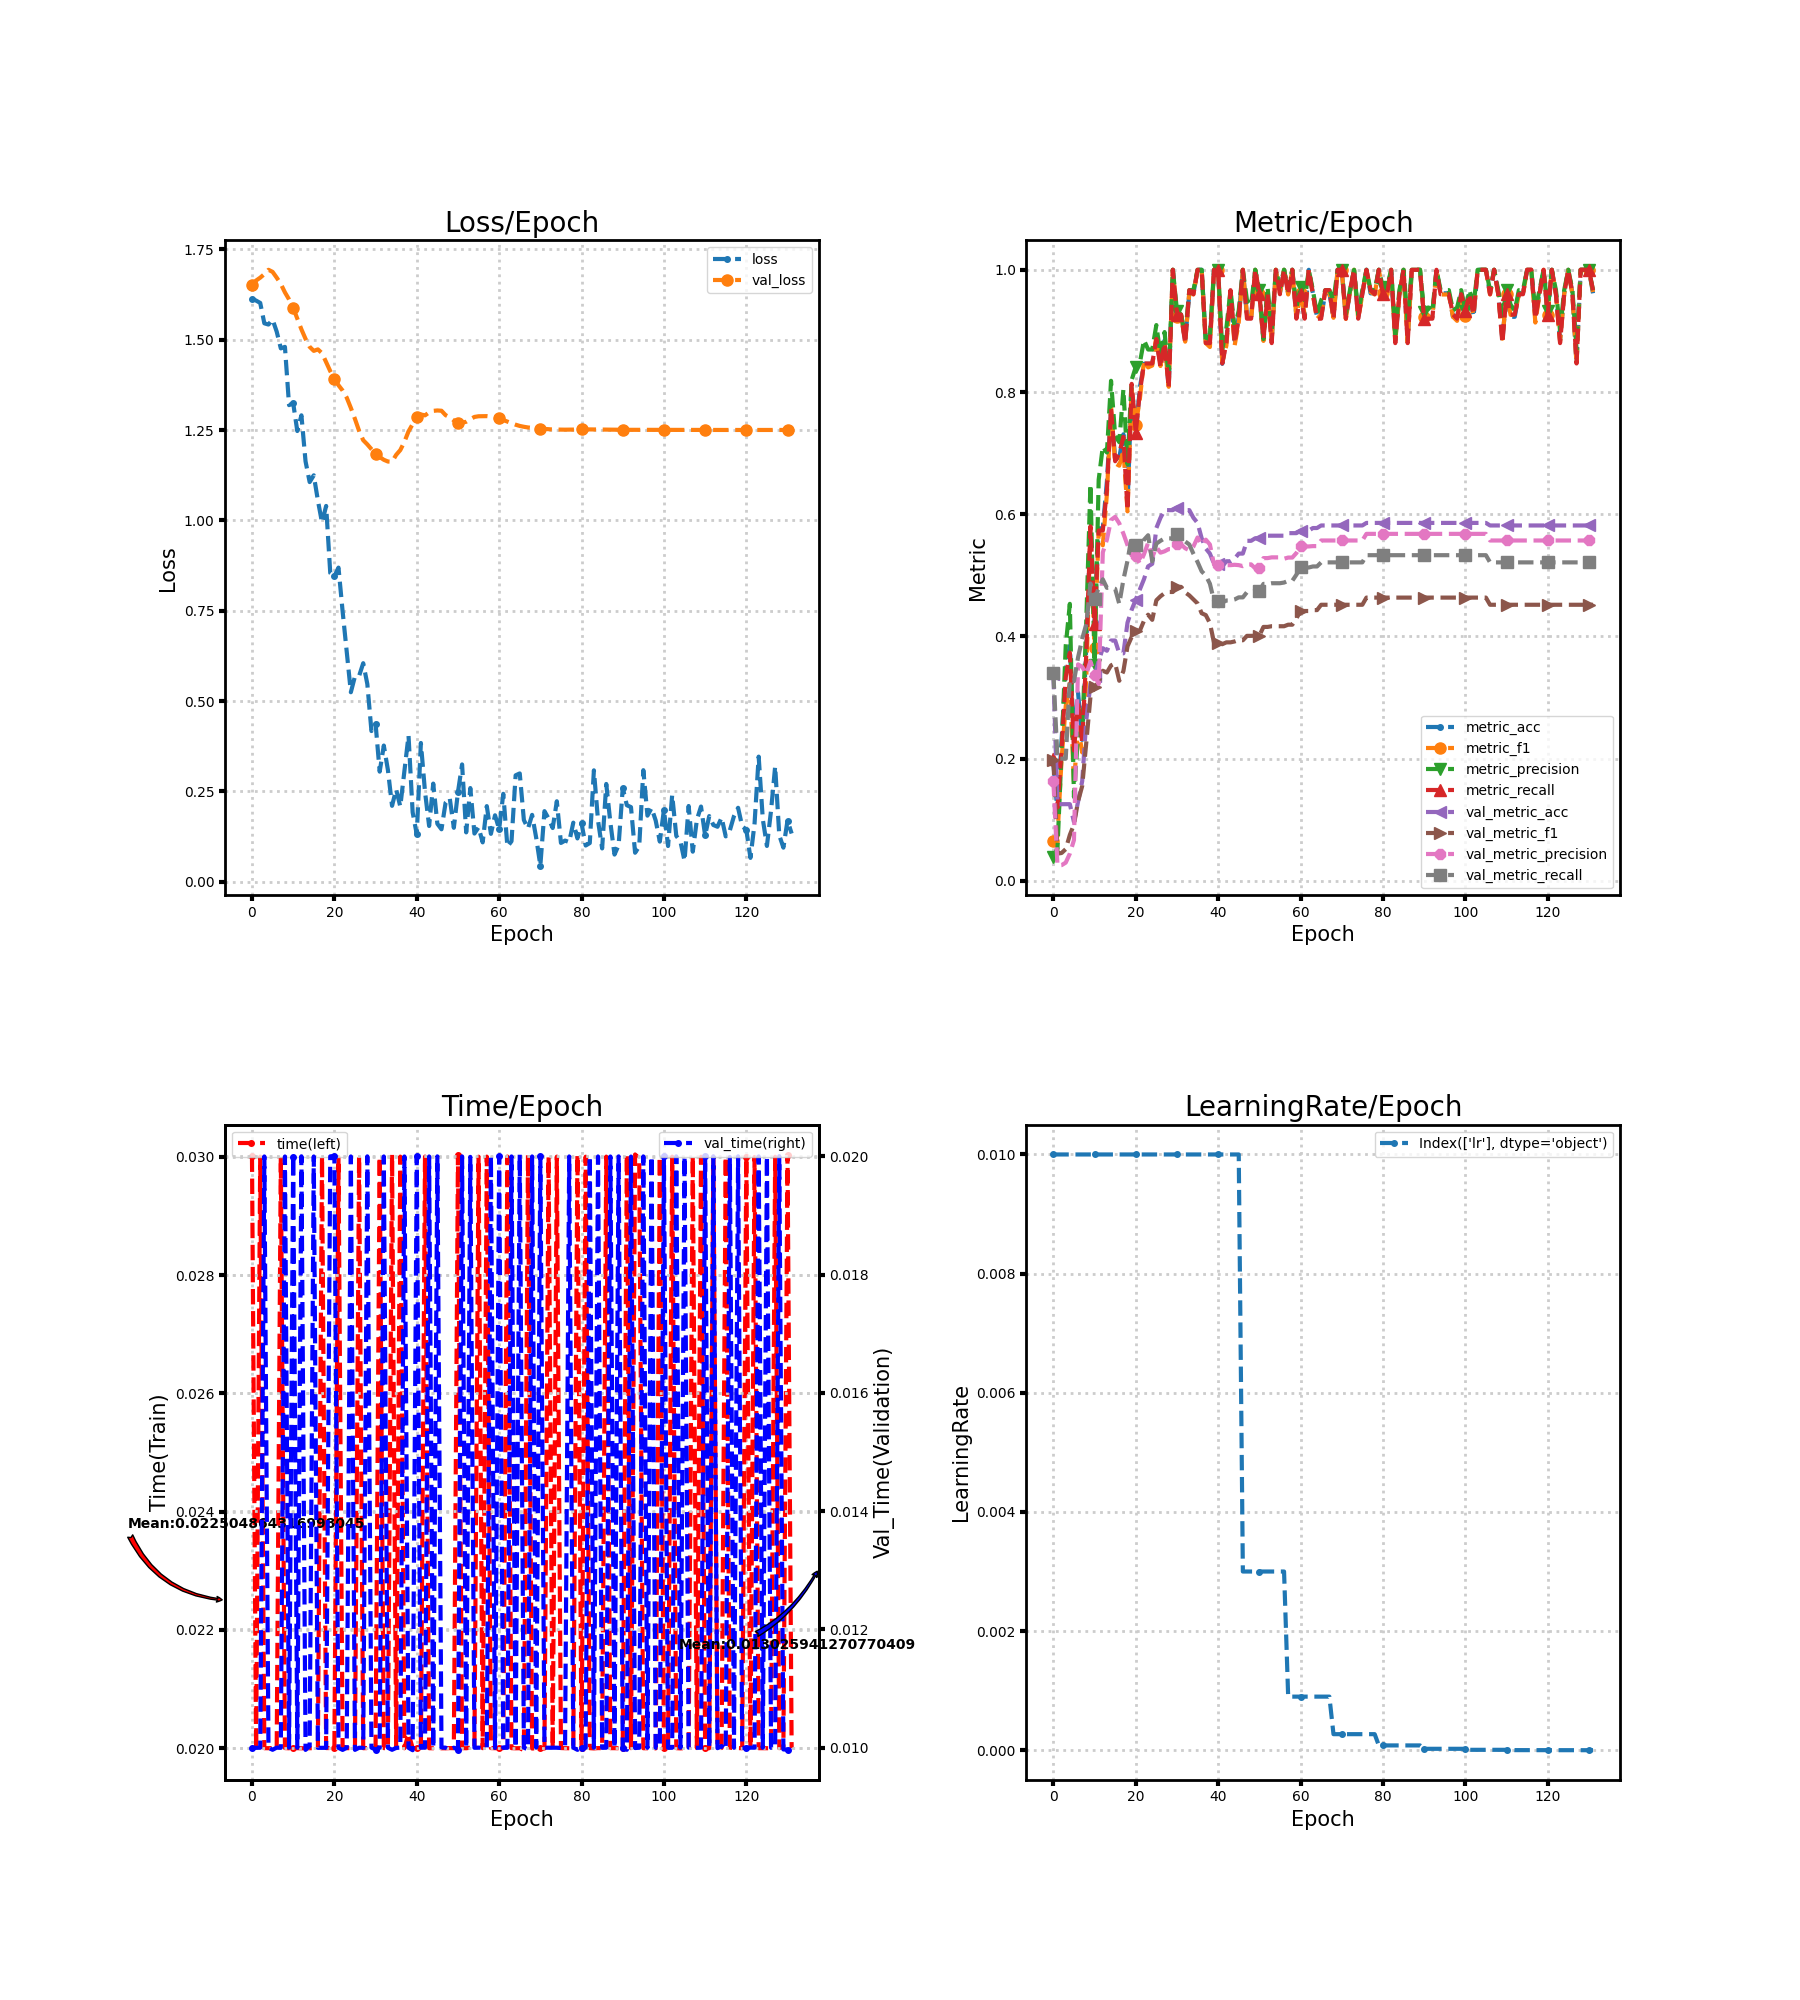

The data file committed next to this chart (first rows):
loss, metric_acc, metric_f1, metric_precision, metric_recall, time, lr, val_loss, val_metric_acc, val_metric_f1, val_metric_precision, val_metric_recall, val_time
1.614, 0.1923, 0.06452, 0.03846, 0.2, 0.03, 0.01, 1.65, 0.3389, 0.1985, 0.1632, 0.3398, 0.009997
1.608, 0.1154, 0.07287, 0.05357, 0.12, 0.02, 0.01, 1.663, 0.1255, 0.04461, 0.0251, 0.2, 0.009999
1.602, 0.2308, 0.2, 0.2133, 0.2133, 0.03, 0.01, 1.671, 0.1255, 0.04563, 0.02575, 0.2, 0.01
1.545, 0.3462, 0.2861, 0.3845, 0.3333, 0.02, 0.01, 1.681, 0.1255, 0.05195, 0.02985, 0.2, 0.02
1.542, 0.3846, 0.3231, 0.4533, 0.3733, 0.02, 0.01, 1.693, 0.1255, 0.07518, 0.04463, 0.33, 0.009999
1.556, 0.2308, 0.16, 0.1371, 0.2133, 0.02, 0.01, 1.687, 0.09623, 0.09231, 0.06679, 0.3267, 0.009965
1.522, 0.3077, 0.2516, 0.2411, 0.2933, 0.02, 0.01, 1.671, 0.1297, 0.1304, 0.3543, 0.3658, 0.01
1.476, 0.2308, 0.2102, 0.2364, 0.2267, 0.03, 0.01, 1.654, 0.1632, 0.1553, 0.3501, 0.3961, 0.009998
1.48, 0.3846, 0.3331, 0.4277, 0.3733, 0.02, 0.01, 1.631, 0.2636, 0.2269, 0.3387, 0.4204, 0.02
1.319, 0.5769, 0.5777, 0.6489, 0.58, 0.02, 0.01, 1.611, 0.3222, 0.301, 0.359, 0.4866, 0.01
1.325, 0.4231, 0.3818, 0.3533, 0.42, 0.02, 0.01, 1.588, 0.3347, 0.3174, 0.3376, 0.4619, 0.02
1.247, 0.5769, 0.5743, 0.6565, 0.5733, 0.02, 0.01, 1.558, 0.3598, 0.3247, 0.3221, 0.4789, 0.01
1.291, 0.5769, 0.5491, 0.7107, 0.5733, 0.02, 0.01, 1.528, 0.3808, 0.3438, 0.5375, 0.4935, 0.02
1.163, 0.6538, 0.6333, 0.701, 0.64, 0.02, 0.01, 1.502, 0.3766, 0.341, 0.5586, 0.4795, 0.009964
1.106, 0.7692, 0.775, 0.8183, 0.7733, 0.02, 0.01, 1.48, 0.3933, 0.3526, 0.5907, 0.4801, 0.01003
1.125, 0.6923, 0.6833, 0.7286, 0.6867, 0.02, 0.01, 1.469, 0.3933, 0.356, 0.5957, 0.4779, 0.02
1.055, 0.6923, 0.6794, 0.7179, 0.7, 0.02, 0.01, 1.473, 0.3724, 0.3274, 0.585, 0.4532, 0.009998
0.9938, 0.7308, 0.7055, 0.8044, 0.7267, 0.03, 0.01, 1.463, 0.3724, 0.3434, 0.5682, 0.4929, 0.009999
1.04, 0.6154, 0.6046, 0.6817, 0.6067, 0.02, 0.01, 1.438, 0.4226, 0.3839, 0.5493, 0.524, 0.009999
0.8546, 0.8077, 0.8051, 0.8195, 0.8133, 0.02, 0.01, 1.413, 0.4435, 0.3991, 0.5327, 0.5632, 0.02
0.8451, 0.7308, 0.7461, 0.8409, 0.7333, 0.02, 0.01, 1.392, 0.4603, 0.4096, 0.5309, 0.5491, 0.02001
0.8694, 0.8077, 0.7888, 0.8476, 0.8, 0.02999, 0.01, 1.374, 0.477, 0.4095, 0.5193, 0.5411, 0.009999
0.7485, 0.8462, 0.8512, 0.885, 0.8467, 0.02003, 0.01, 1.359, 0.4937, 0.4257, 0.5346, 0.5581, 0.009963
0.6375, 0.8462, 0.8403, 0.8695, 0.8467, 0.02, 0.01, 1.34, 0.5146, 0.4356, 0.5531, 0.5656, 0.009999
0.5246, 0.8462, 0.8433, 0.8695, 0.8467, 0.02, 0.01, 1.311, 0.5188, 0.4272, 0.5294, 0.523, 0.02
0.5686, 0.8846, 0.8912, 0.9095, 0.8867, 0.02, 0.01, 1.28, 0.5774, 0.4591, 0.5462, 0.5519, 0.009964
0.5695, 0.8462, 0.8425, 0.86, 0.84, 0.03, 0.01, 1.248, 0.5941, 0.4657, 0.5371, 0.5565, 0.01
0.605, 0.8846, 0.882, 0.8981, 0.88, 0.02, 0.01, 1.222, 0.6067, 0.4708, 0.5393, 0.5605, 0.009999
0.5473, 0.8077, 0.8085, 0.8243, 0.8067, 0.02, 0.01, 1.21, 0.6067, 0.4728, 0.5429, 0.5605, 0.02
0.4172, 1.0, 1.0, 1.0, 1.0, 0.02, 0.01, 1.197, 0.6067, 0.4728, 0.5429, 0.5605, 0.01
0.4378, 0.9231, 0.9232, 0.9333, 0.9267, 0.02, 0.01, 1.185, 0.6109, 0.4811, 0.5508, 0.5672, 0.009968
0.3049, 0.9231, 0.9267, 0.9267, 0.9267, 0.03, 0.01, 1.175, 0.6109, 0.4811, 0.5508, 0.5672, 0.01
0.3771, 0.8846, 0.8824, 0.8914, 0.88, 0.02, 0.01, 1.168, 0.6067, 0.472, 0.5443, 0.5554, 0.02
0.3092, 0.9615, 0.9636, 0.9667, 0.9667, 0.02, 0.01, 1.163, 0.6067, 0.4672, 0.541, 0.5505, 0.01
0.2104, 0.9615, 0.9596, 0.9667, 0.96, 0.03003, 0.01, 1.162, 0.5941, 0.4605, 0.5471, 0.5353, 0.009965
0.2557, 1.0, 1.0, 1.0, 1.0, 0.02, 0.01, 1.181, 0.5858, 0.454, 0.5619, 0.5218, 0.009998
0.2085, 1.0, 1.0, 1.0, 1.0, 0.03, 0.01, 1.194, 0.5607, 0.4379, 0.5499, 0.5066, 0.01
0.3071, 0.8846, 0.88, 0.88, 0.88, 0.02, 0.01, 1.217, 0.5439, 0.4349, 0.5584, 0.4997, 0.02
0.4046, 0.8846, 0.8736, 0.8933, 0.88, 0.02025, 0.01, 1.246, 0.5356, 0.4217, 0.5504, 0.4863, 0.009999
0.1925, 1.0, 1.0, 1.0, 1.0, 0.02, 0.01, 1.266, 0.5188, 0.3899, 0.5175, 0.4582, 0.009958
0.1316, 1.0, 1.0, 1.0, 1.0, 0.02, 0.01, 1.286, 0.5188, 0.3899, 0.5175, 0.4582, 0.02
0.3842, 0.8462, 0.8489, 0.8695, 0.8467, 0.02, 0.01, 1.293, 0.5146, 0.3873, 0.5154, 0.4554, 0.01
0.2495, 0.8846, 0.876, 0.9048, 0.88, 0.03, 0.01, 1.291, 0.523, 0.3903, 0.5167, 0.4588, 0.01
0.1546, 0.9615, 0.9636, 0.9667, 0.9667, 0.02, 0.01, 1.299, 0.523, 0.3903, 0.5167, 0.4588, 0.02
0.2718, 0.8846, 0.876, 0.9048, 0.88, 0.02, 0.01, 1.303, 0.5272, 0.3918, 0.5173, 0.4605, 0.01
0.1607, 0.9231, 0.9136, 0.9333, 0.92, 0.02, 0.01, 1.304, 0.5356, 0.3942, 0.5167, 0.4639, 0.02
0.1454, 1.0, 1.0, 1.0, 1.0, 0.02, 0.003, 1.303, 0.5356, 0.3937, 0.515, 0.4639, 0.01001
0.219, 0.9231, 0.927, 0.95, 0.92, 0.02, 0.003, 1.291, 0.5565, 0.4009, 0.5179, 0.4725, 0.01
0.232, 0.9231, 0.9167, 0.9429, 0.92, 0.02, 0.003, 1.285, 0.5565, 0.4009, 0.5179, 0.4725, 0.009964
0.1496, 1.0, 1.0, 1.0, 1.0, 0.02, 0.003, 1.276, 0.5607, 0.4012, 0.5114, 0.4742, 0.01
0.2481, 0.9615, 0.9596, 0.9667, 0.96, 0.03003, 0.003, 1.269, 0.5607, 0.4012, 0.5114, 0.4742, 0.009967
0.3249, 0.8846, 0.8836, 0.8867, 0.8867, 0.02, 0.003, 1.27, 0.5649, 0.4156, 0.5282, 0.486, 0.02
0.1369, 0.9615, 0.9624, 0.9714, 0.96, 0.02, 0.003, 1.273, 0.5649, 0.4156, 0.5282, 0.486, 0.01
0.2595, 0.8846, 0.8828, 0.9, 0.88, 0.02001, 0.003, 1.28, 0.5649, 0.4167, 0.5294, 0.4871, 0.01999
0.1336, 1.0, 1.0, 1.0, 1.0, 0.02, 0.003, 1.286, 0.5649, 0.4167, 0.5294, 0.4871, 0.009999
0.151, 0.9615, 0.9624, 0.9714, 0.96, 0.03, 0.003, 1.288, 0.5649, 0.4167, 0.5294, 0.4871, 0.01
0.1093, 1.0, 1.0, 1.0, 1.0, 0.02, 0.003, 1.288, 0.5649, 0.4167, 0.5272, 0.4882, 0.009998
0.2095, 0.9615, 0.9596, 0.9667, 0.96, 0.03, 0.0009, 1.288, 0.569, 0.4192, 0.5291, 0.491, 0.009999
0.1329, 1.0, 1.0, 1.0, 1.0, 0.02, 0.0009, 1.287, 0.569, 0.4192, 0.5291, 0.491, 0.02
0.1842, 0.9231, 0.922, 0.9381, 0.92, 0.02, 0.0009, 1.285, 0.569, 0.4296, 0.5366, 0.5011, 0.009997
... 72 more rows
